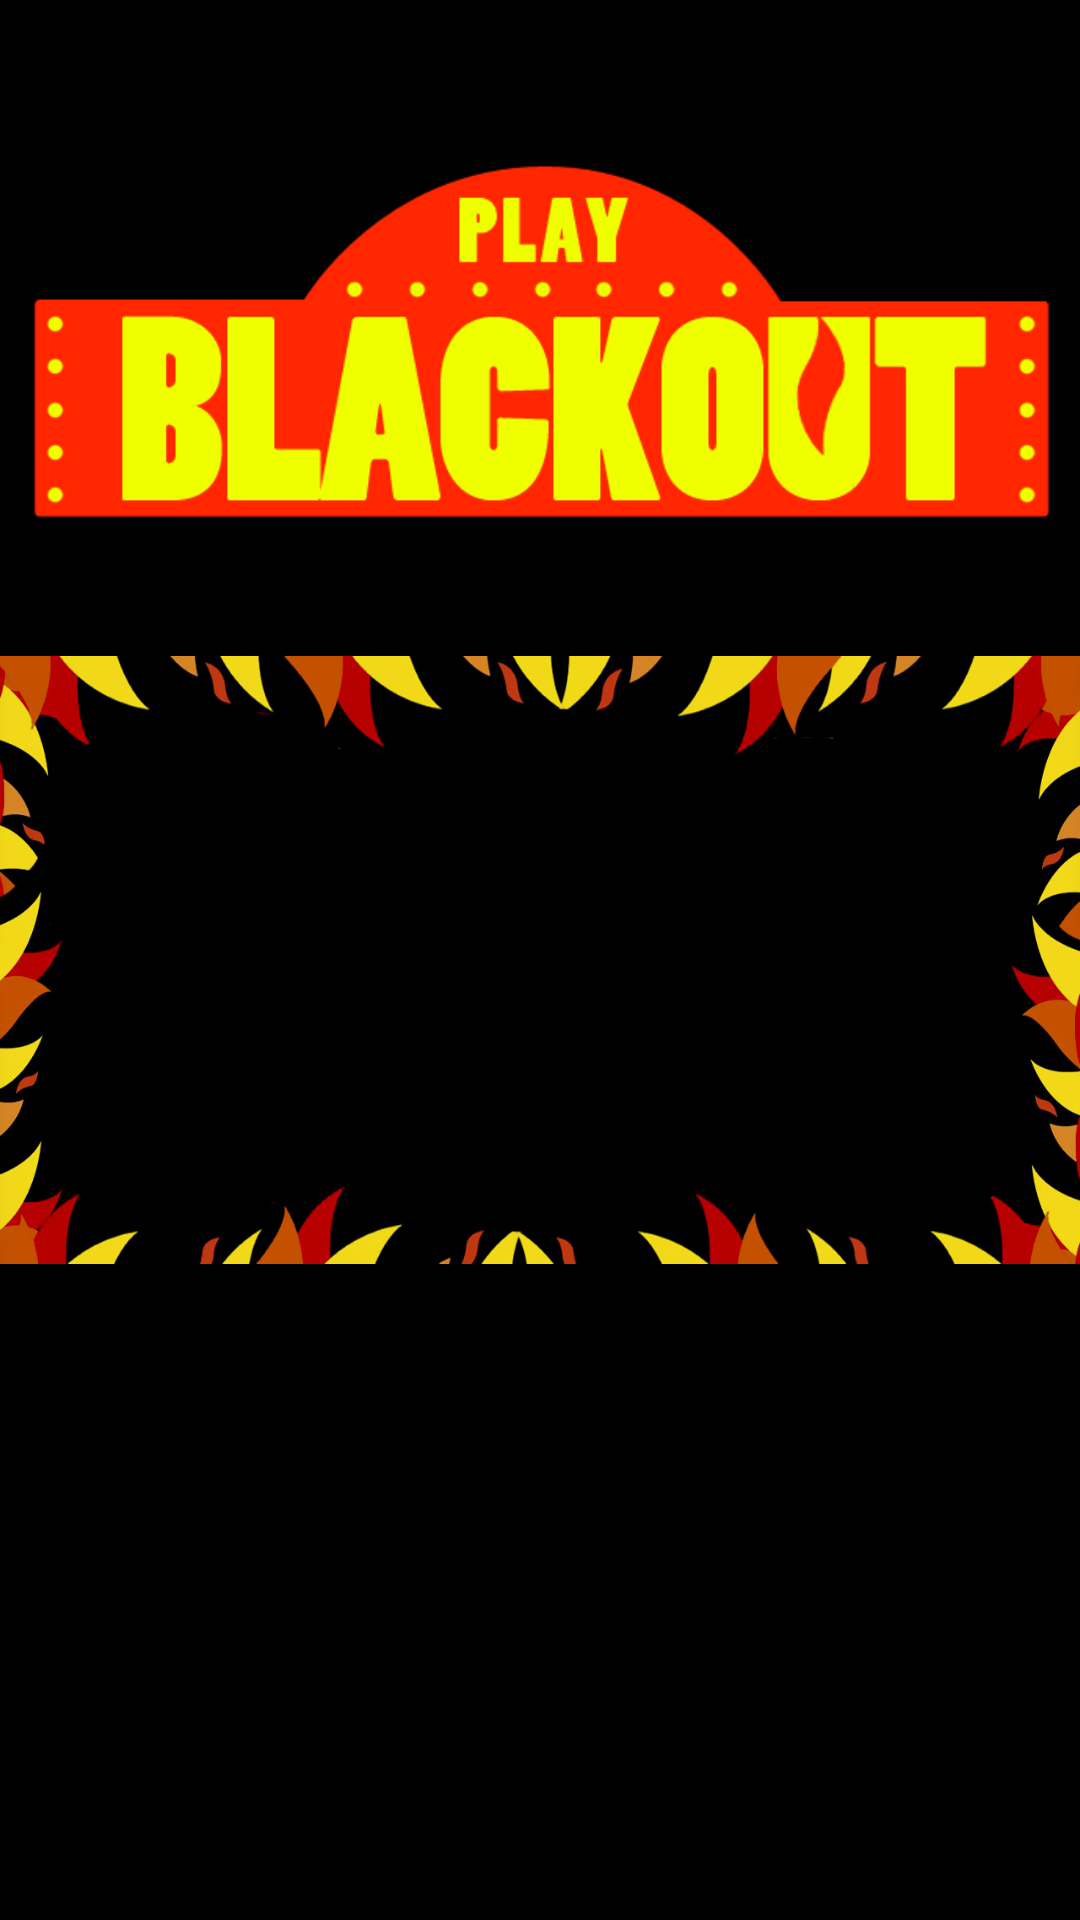

Here is an Android app screen rendered from its layout file. Give the layout XML and the strings, colors and styles it references.
<!-- AndroidManifest.xml: application theme AppTheme -->
<!-- res/layout/activity_main.xml -->
<?xml version="1.0" encoding="utf-8"?>
<RelativeLayout xmlns:android="http://schemas.android.com/apk/res/android"
    xmlns:tools="http://schemas.android.com/tools"
    android:id="@+id/activity_main"
    android:layout_width="match_parent"
    android:layout_height="match_parent"
    android:background="#000000"
    tools:context="com.blackout.blackoutmachine.MainActivity">

    <ImageView
        android:layout_width="match_parent"
        android:layout_height="match_parent"
        android:src="@drawable/fondo"
        android:id="@+id/imageView"
        android:contentDescription="@string/fondo" />

    <ImageView
        android:layout_width="400dp"
        android:layout_height="240dp"
        android:layout_centerHorizontal="true"
        android:src="@drawable/playblackout"
        android:contentDescription="@string/fondo" />

    <ScrollView
        android:layout_width="match_parent"
        android:layout_height="match_parent"
        android:layout_marginBottom="80dp"
        android:layout_marginTop="200dp"
        android:layout_marginStart="190dp"
        android:layout_marginEnd="190dp"
        android:scrollbars="vertical" >

        <GridLayout
            android:layout_width="match_parent"
            android:layout_height="wrap_content"
            android:layout_gravity="center_horizontal"
            android:gravity="center"
            android:columnCount="3"
            android:rowCount="3"
            android:orientation="horizontal"
            android:id="@+id/gamesLayout"
            android:baselineAligned="false">

        </GridLayout>
    </ScrollView>
</RelativeLayout>
<!-- resources referenced by this layout -->
<resources>
  <!-- drawable fondo: png bitmap (drawable, 203143 bytes) -->
  <!-- drawable playblackout: png bitmap (drawable, 12551 bytes) -->
  <string name="fondo">Fondo de pantalla</string>
  <style name="AppTheme" parent="Theme.AppCompat.Light.DarkActionBar">
          <item name="windowNoTitle">true</item>
          <item name="windowActionBar">false</item>
          <item name="android:windowFullscreen">true</item>
          <item name="android:windowContentOverlay">@null</item>
      </style>
</resources>
